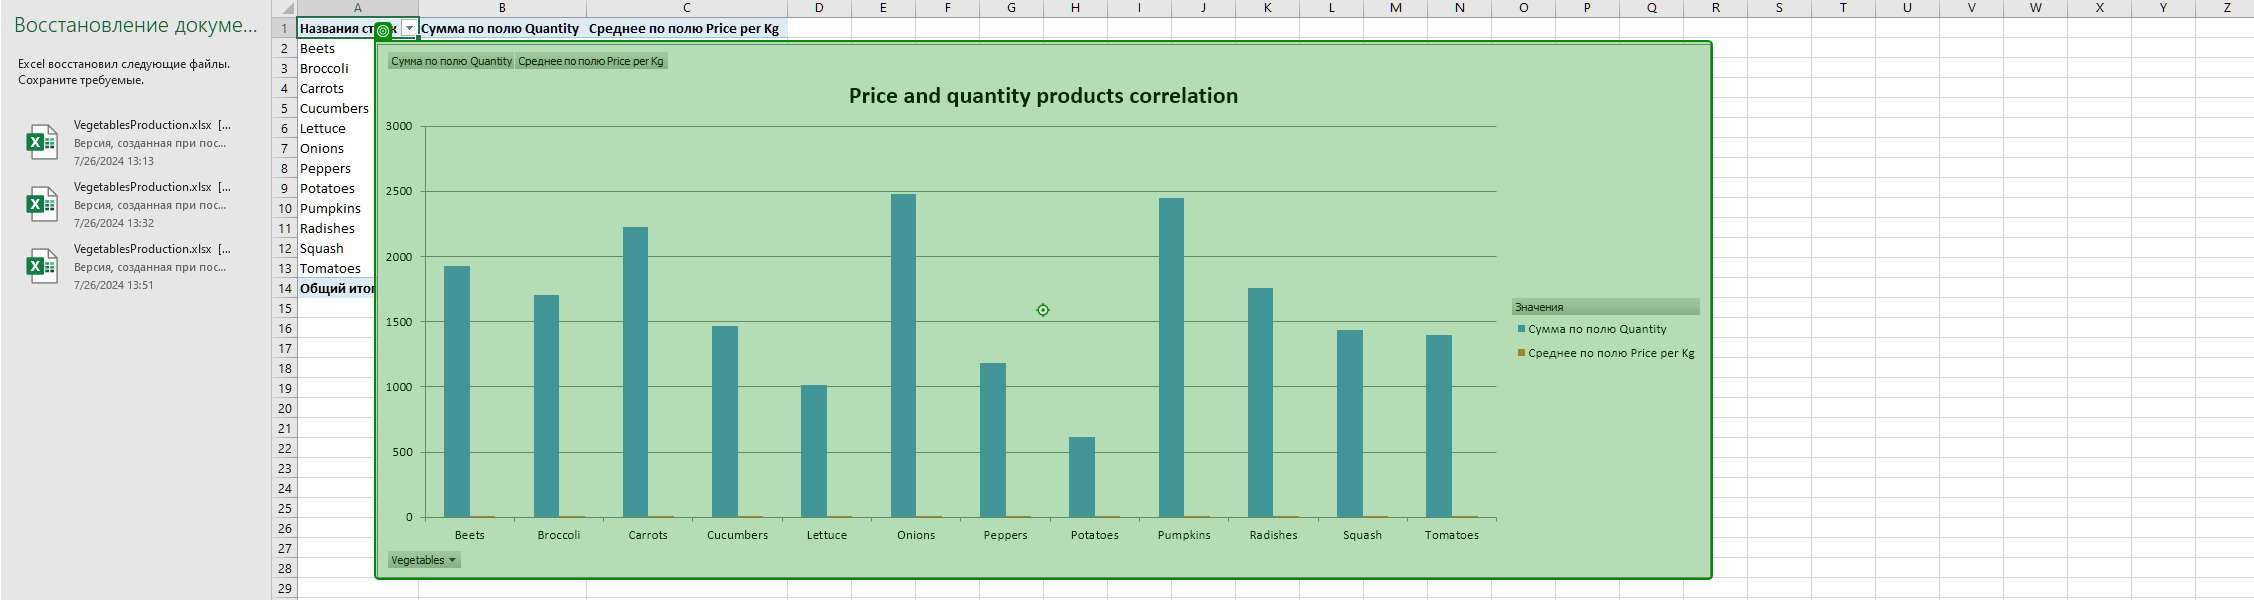
Workflow: Main

Step 1: click on the диаграмма: гистограмма с группировкой in window 'VegetablesProduction.xlsx - Excel' (excel.exe)

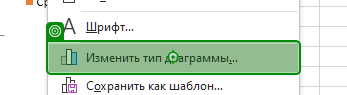
Step 2: click on the element 'Изменить тип диаграммы...' in window 'VegetablesProduction.xlsx - Excel' (excel.exe)

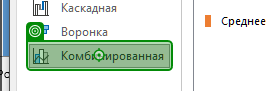
Step 3: click on the element 'Комбинированная' in window 'Изменение типа диаграммы' (excel.exe)

Step 4: Element 'Element 'Комбинированная'' on the element 'Комбинированная' in window 'Изменение типа диаграммы' (excel.exe) (same screen as step 3)

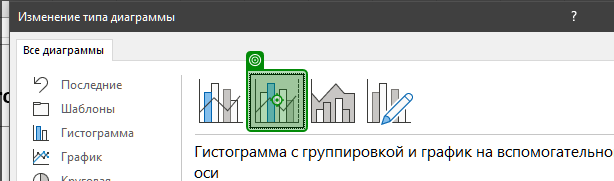
Step 5: click on the element 'Гистограмма с группировкой и график на вспомогательной оси' in window 'Изменение типа диаграммы' (excel.exe)

Step 6: Element 'Гистограмма с' on the element 'Гистограмма с группировкой и график на вспомогательной оси' in window 'Изменение типа диаграммы' (excel.exe) (same screen as step 5)

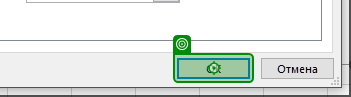
Step 7: click on the element 'ОК' in window 'Изменение типа диаграммы' (excel.exe)
